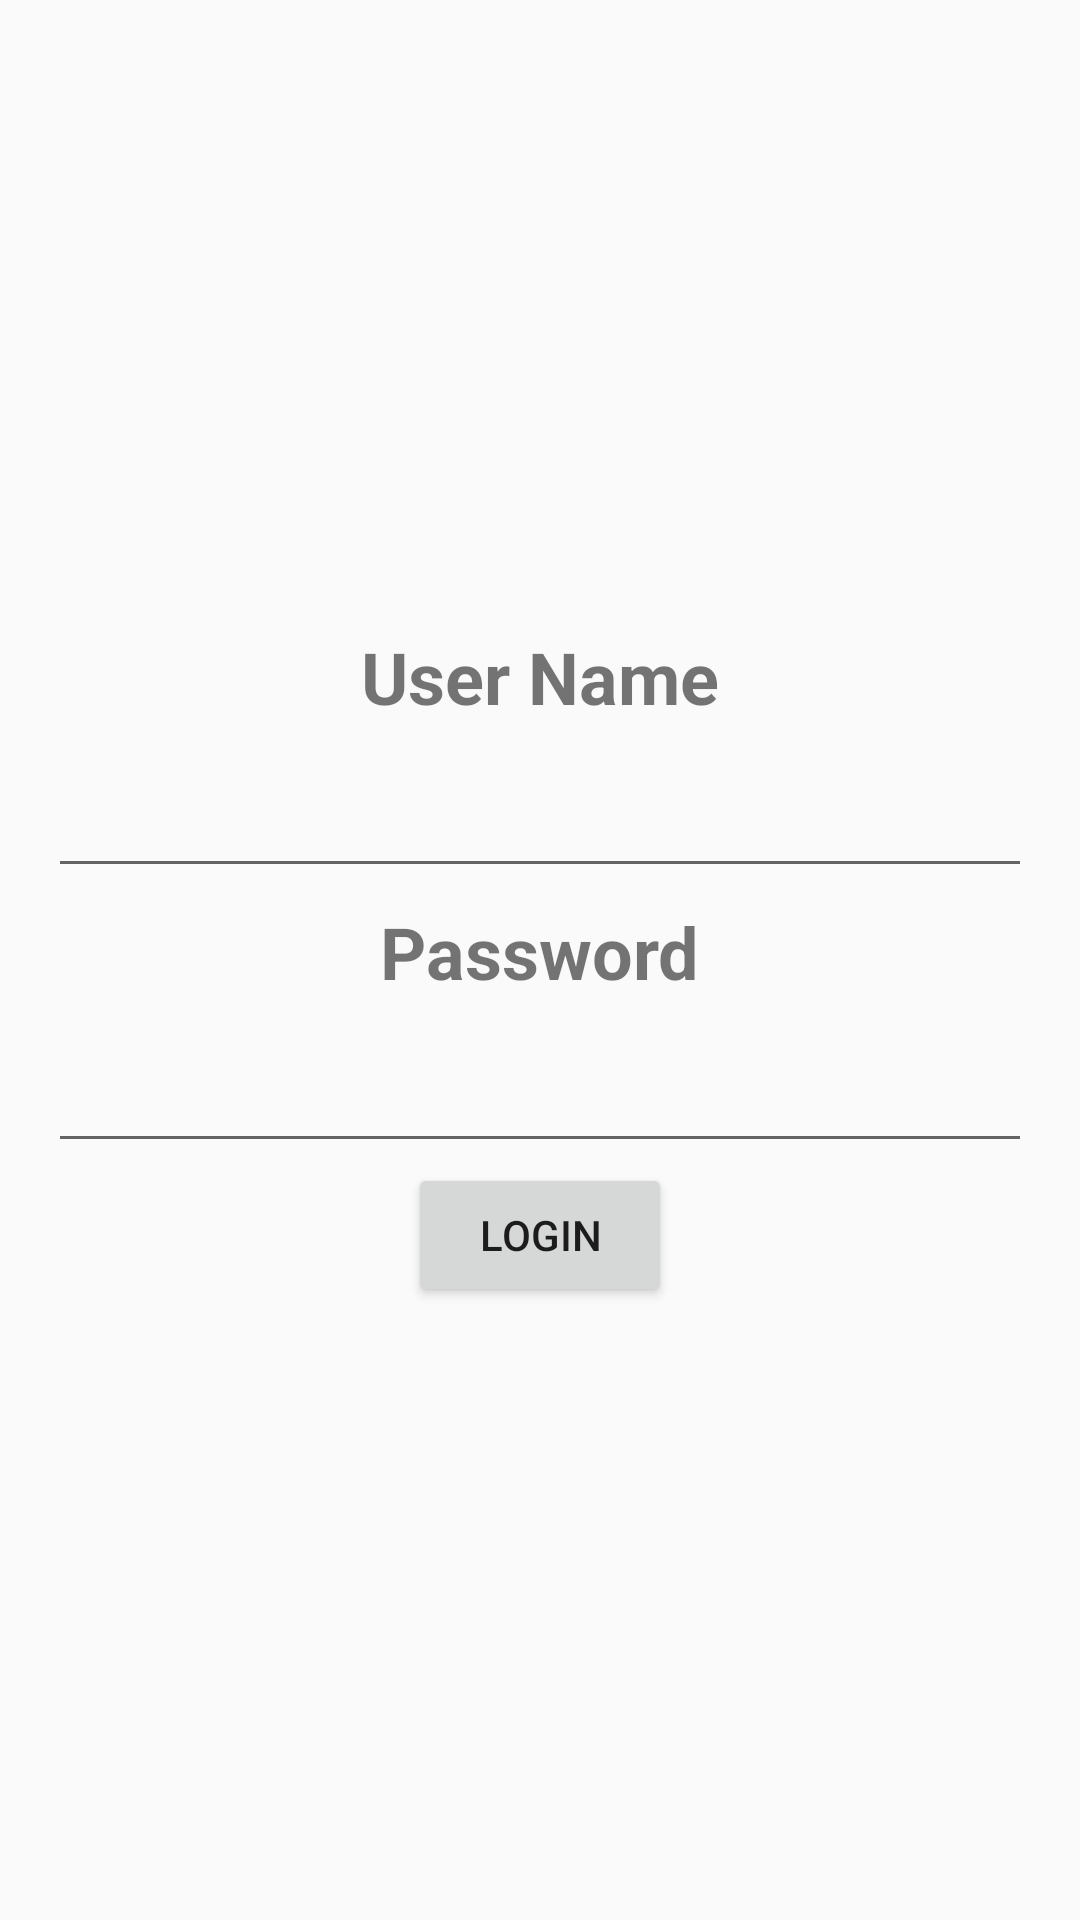

Android layout source for this screen:
<!-- AndroidManifest.xml: application theme AppTheme -->
<!-- res/layout/activity_login.xml -->
<?xml version="1.0" encoding="utf-8"?>
<RelativeLayout xmlns:android="http://schemas.android.com/apk/res/android"
    xmlns:app="http://schemas.android.com/apk/res-auto"
    xmlns:tools="http://schemas.android.com/tools"
    android:layout_width="match_parent"
    android:layout_height="match_parent">

    <LinearLayout
        android:layout_width="match_parent"
        android:layout_height="wrap_content"
        android:layout_centerInParent="true"
        android:orientation="vertical"
        android:padding="16dp">

        <TextView
            android:id="@+id/userNameLabel"
            style="@style/TextView.Label"
            android:layout_width="wrap_content"
            android:layout_height="wrap_content"
            android:layout_gravity="center"
            android:text="User Name" />

        <EditText
            android:id="@+id/userNameEditText"
            style="@style/EditText"
            android:layout_width="match_parent"
            android:layout_height="wrap_content"
            android:layout_gravity="center"
            android:ems="10"
            android:inputType="text" />

        <TextView
            android:id="@+id/passwordLabel"
            style="@style/TextView.Label"
            android:layout_width="wrap_content"
            android:layout_height="wrap_content"
            android:layout_gravity="center"
            android:text="Password" />

        <EditText
            android:id="@+id/passwordEditText"
            style="@style/EditText"
            android:layout_width="match_parent"
            android:layout_height="wrap_content"
            android:layout_gravity="center"
            android:ems="10"
            android:inputType="textPassword" />

        <Button
            android:id="@+id/submitButton"
            android:layout_width="wrap_content"
            android:layout_height="wrap_content"
            android:layout_gravity="center"
            android:text="Login" />
    </LinearLayout>
</RelativeLayout>
<!-- resources referenced by this layout -->
<resources>
  <style name="EditText" parent="@style/TextView" />
  <style name="TextView.Label">
          <item name="android:textStyle">bold</item>
          <item name="android:padding">5dp</item>
          <item name="android:textSize">24sp</item>
      </style>
  <style name="AppTheme" parent="Theme.AppCompat.Light.DarkActionBar" />
  <style name="TextView">
          <item name="android:textSize">24sp</item>
      </style>
</resources>
